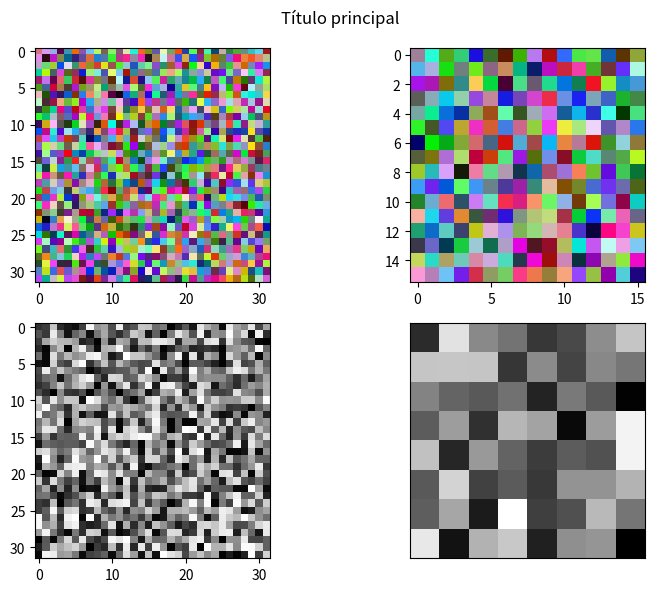

Reproduce this figure in Python.
import numpy as np
from matplotlib import ticker, pyplot as plt


img1=np.random.randint(0,255, size=(32,32,3))
img2=np.random.randint(0,255, size=(16,16,3))
img3=np.random.randint(0,255, size=(32,32))
img4=np.random.randint(0,255, size=(8,8))
fig, ax = plt.subplots(2,2, figsize=(8,6))
ax[0][0].imshow(img1)
ax[0][1].imshow(img2)
ax[1][0].imshow(img3, cmap='gray')
ax[1][1].imshow(img4, cmap='gray')

ax[1][1].yaxis.set_major_locator(ticker.NullLocator())
ax[1][1].xaxis.set_major_locator(ticker.NullLocator())
plt.suptitle("Título principal")
plt.tight_layout()
plt.show()